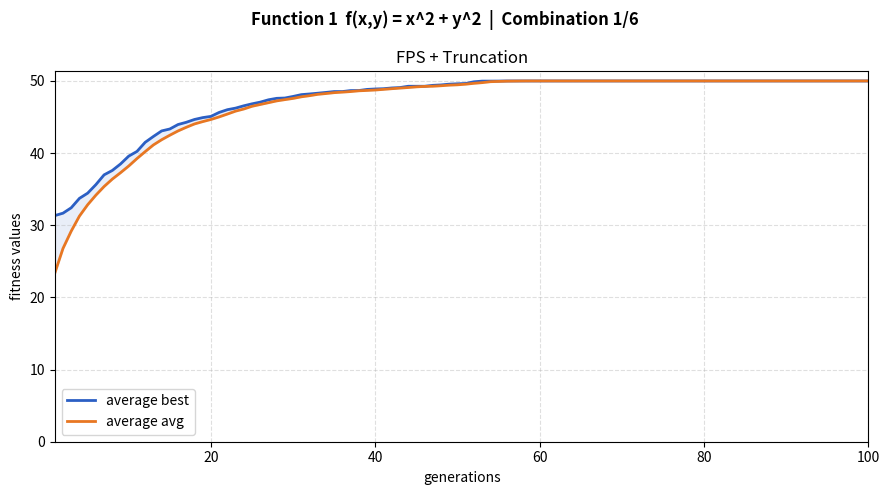
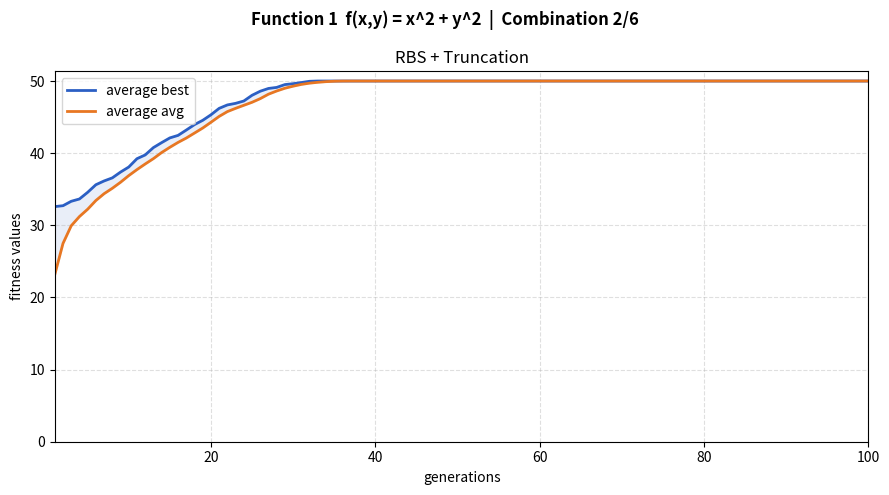
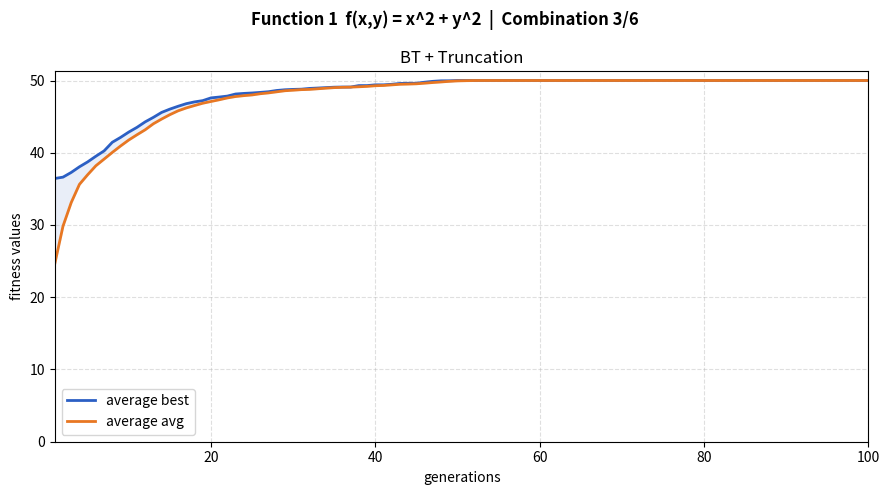
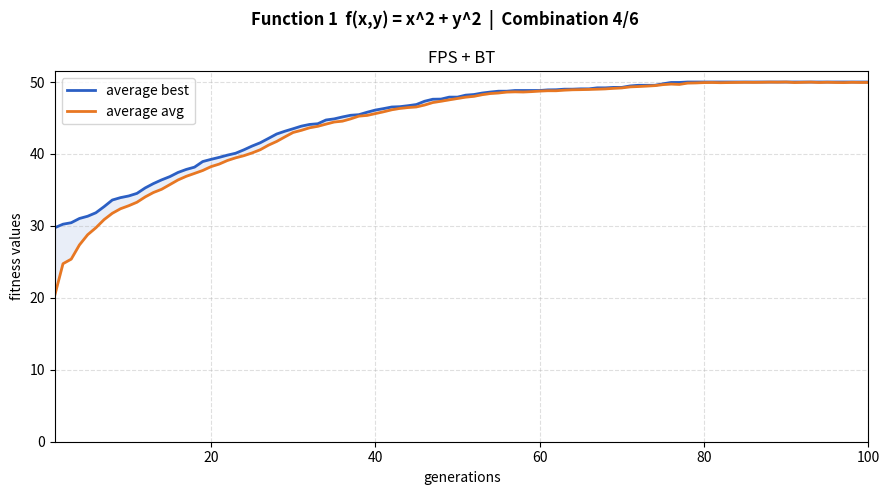
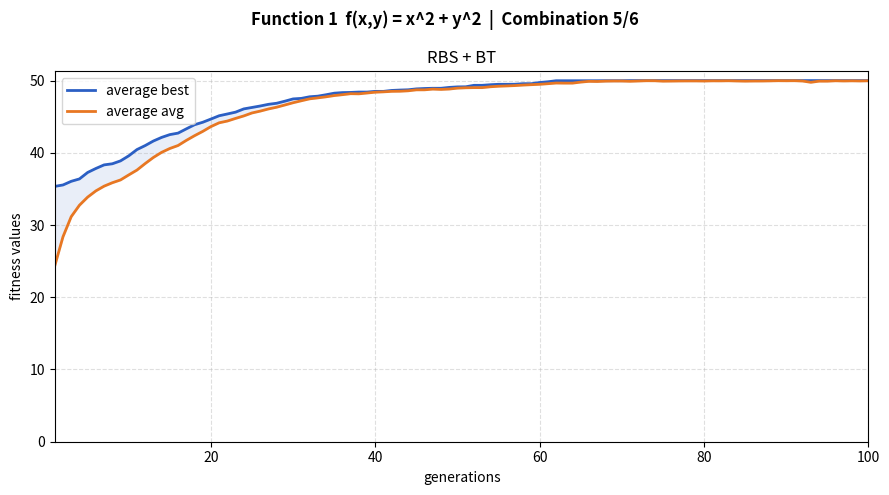
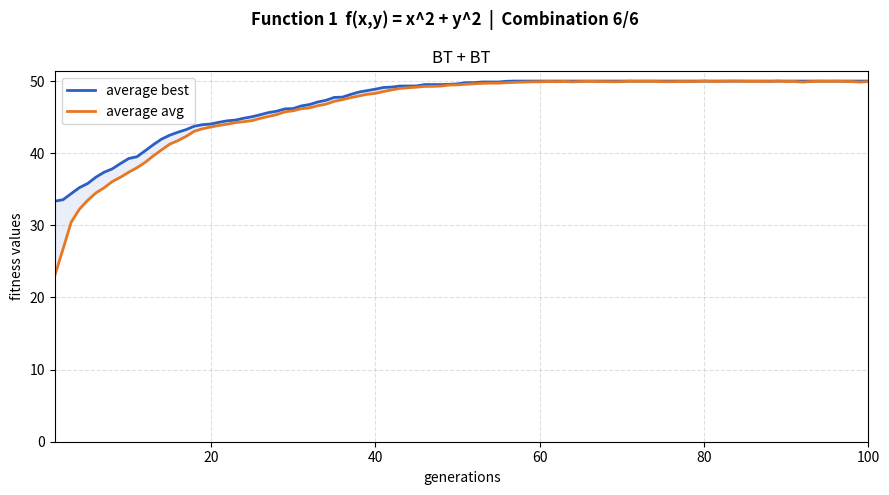
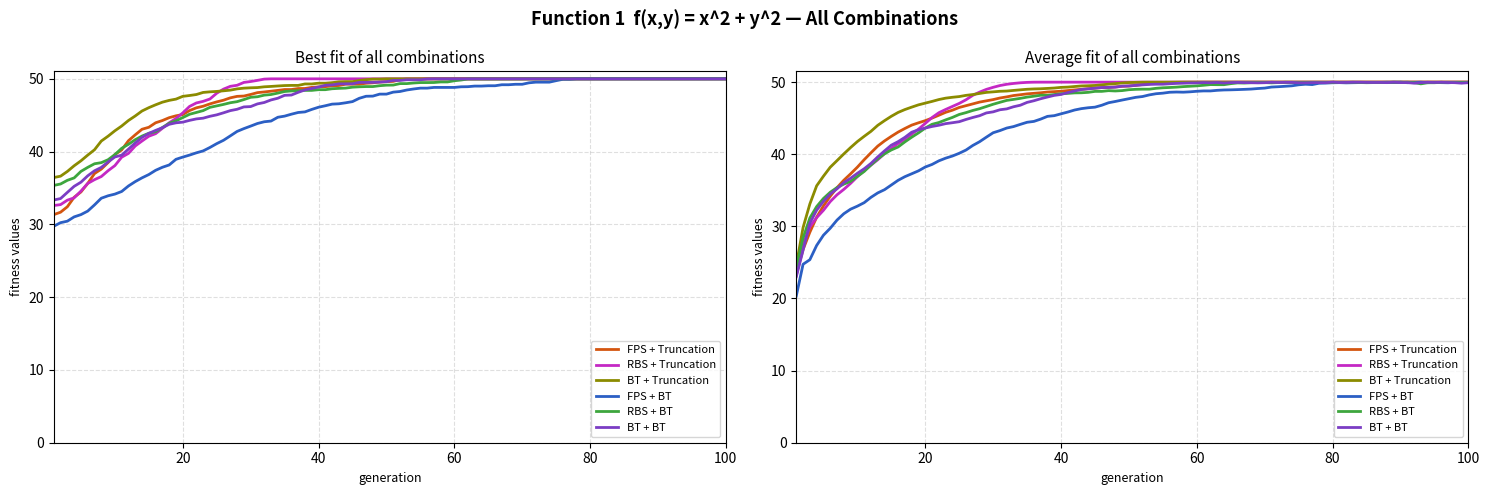
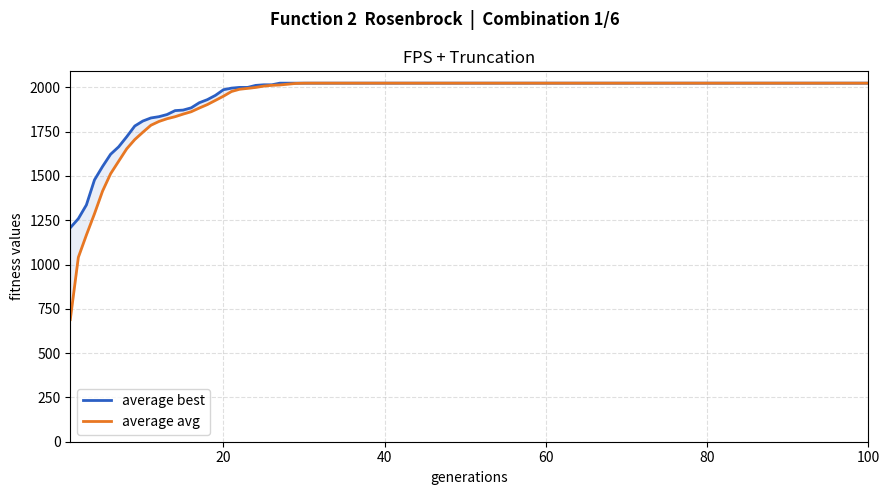
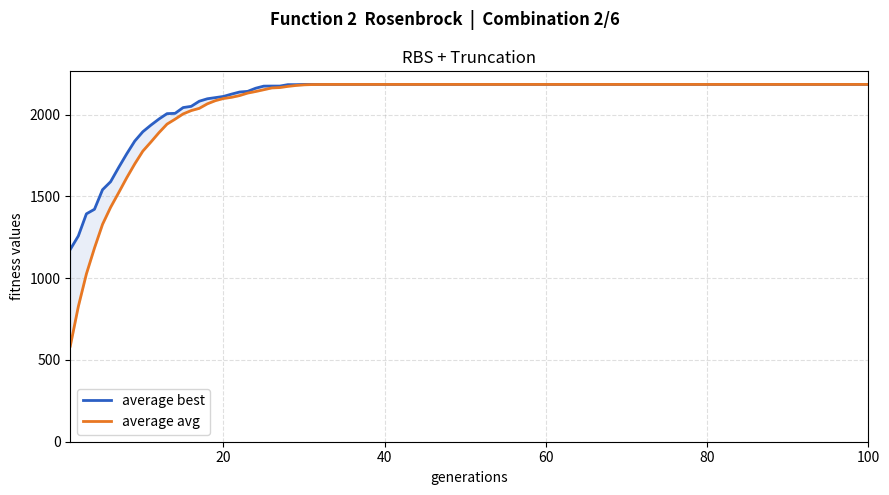
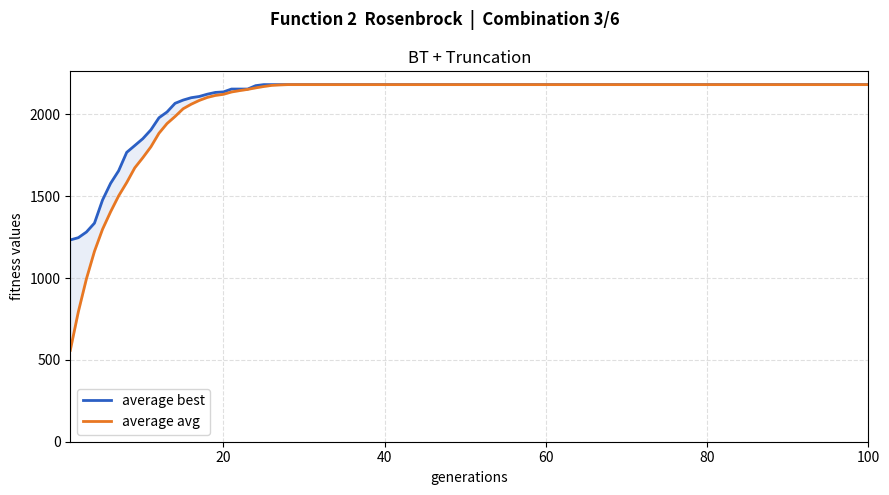
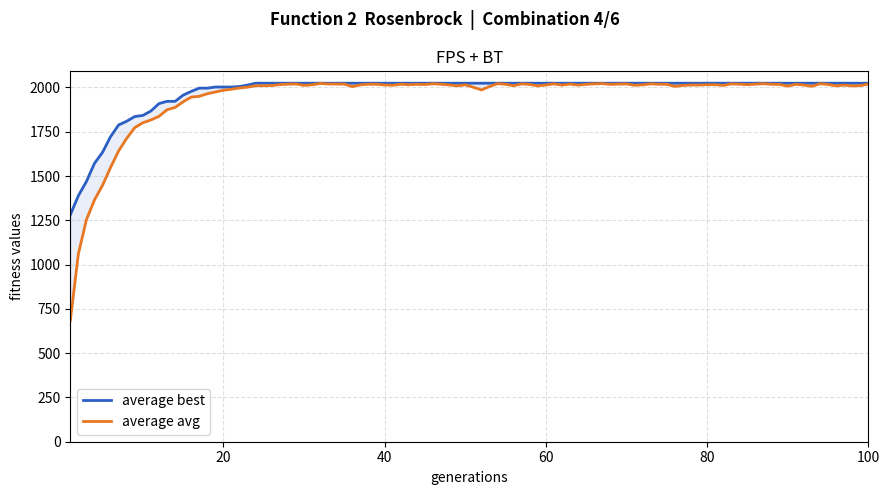
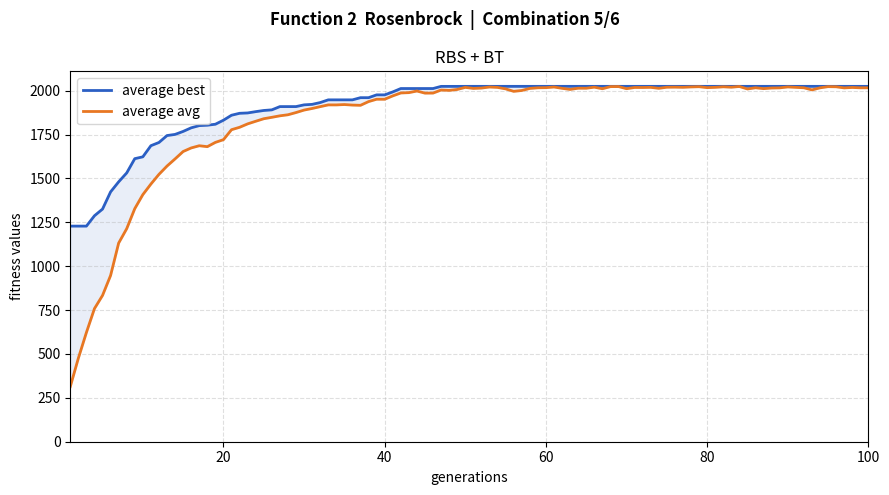
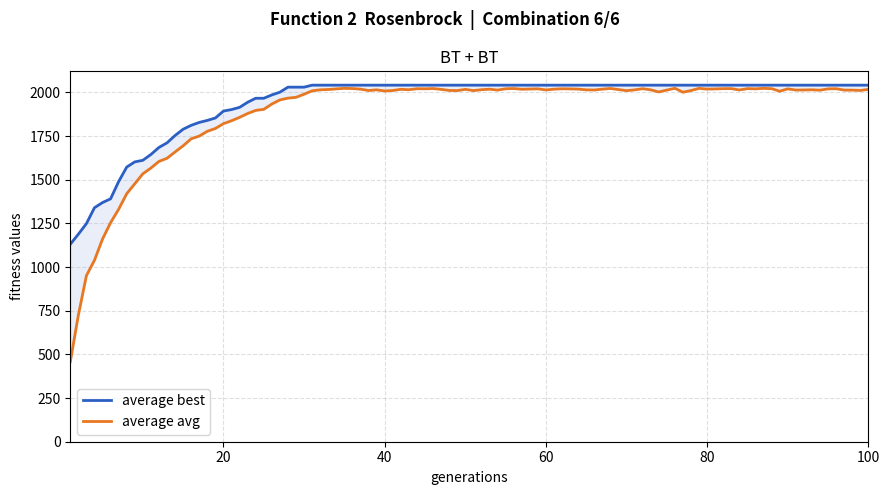
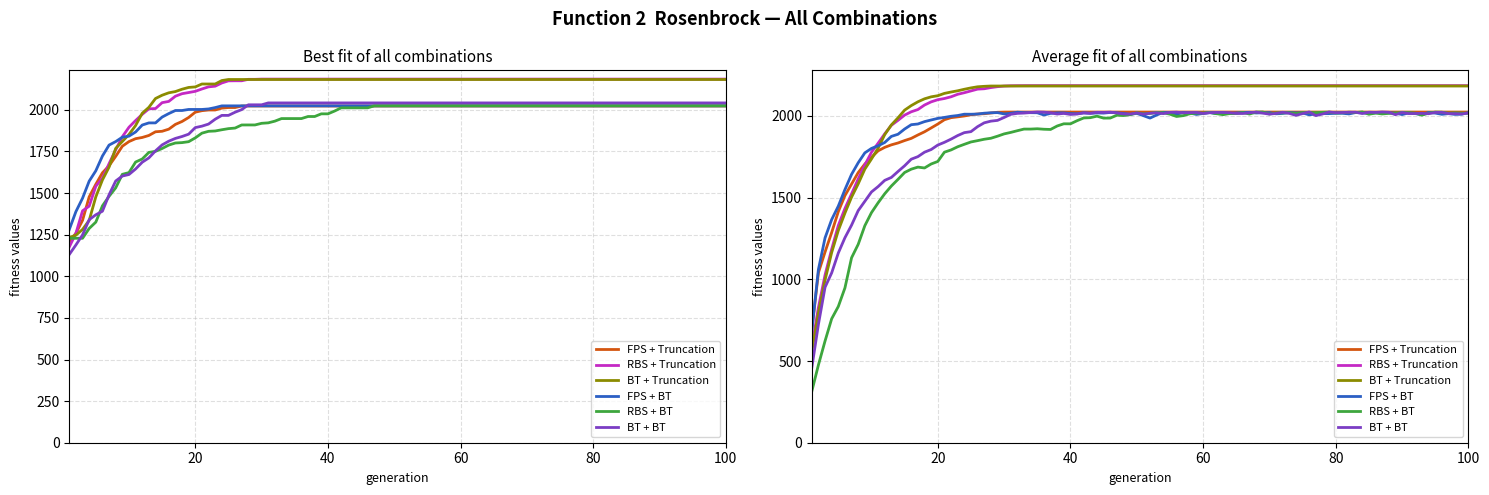

Reproduce these figures in Python, in order.
"""
==============================================================================
  EVOLUTIONARY ALGORITHM - ASSIGNMENT 1
==============================================================================

  FUNCTIONS:
    Function 1: f(x,y) = x² + y²          range: -5 < x,y < 5   (MAXIMIZE)
    Function 2: f(x,y) = Rosenbrock        range: -2<x<2, -1<y<3 (MAXIMIZE)

  SELECTION COMBINATIONS (6 total):
    FPS + Truncation
    RBS + Truncation
    BinaryTournament + Truncation
    FPS + BinaryTournament
    RBS + BinaryTournament
    BinaryTournament + BinaryTournament

  OUTPUT PLOTS (per function):
    - 6 individual charts (one per combo): avg best + avg avg on same plot
    - 1 combined chart: avg best-so-far for all 6 combos
    - 1 combined chart: avg average-fitness for all 6 combos
==============================================================================
"""

import csv
import numpy as np
import matplotlib.pyplot as plt
import os

# ── SETTINGS ──────────────────────────────────────────────────────────────────
POP_SIZE    = 10      # individuals per generation
N_GENS      = 100      # generations per run
N_RUNS      = 10      # independent runs per combination
MUT_PROB    = 0.5     # per-gene mutation probability
MUT_STEP    = 0.25    # mutation step ± this value
SEED        = 42      # reproducibility

# Colors for the 6 combinations in the final combined chart
COMBO_COLORS = ["#D4550F", "#C428C4", "#8B8B00", "#2B5FC4", "#3DA63D", "#7B3DC4"]

# Output folders (created automatically)
CSV_DIR  = "csv_output"
PLOT_DIR = "plot_output"
os.makedirs(CSV_DIR,  exist_ok=True)
os.makedirs(PLOT_DIR, exist_ok=True)


# ==============================================================================
# SECTION 1 — FITNESS FUNCTIONS  (we MAXIMIZE both)
# ==============================================================================

def function1(x, y):
    """
    f(x, y) = x² + y²
    Range : -5 < x, y < 5
    Max   : at corners ≈ 50  (EA should push individuals toward ±5)
    """
    return x**2 + y**2


def function2(x, y):
    """
    Rosenbrock: f(x, y) = 100*(x² - y)² + (1 - x)²
    Range : -2 < x < 2,  -1 < y < 3
    We MAXIMIZE it — EA seeks high-value regions near the corners.
    """
    return 100 * (x**2 - y)**2 + (1 - x)**2


# ==============================================================================
# SECTION 2 — POPULATION
# ==============================================================================

def init_population(x_range, y_range):
    """Create POP_SIZE random [x, y] individuals within the given bounds."""
    x = np.random.uniform(x_range[0], x_range[1], POP_SIZE)
    y = np.random.uniform(y_range[0], y_range[1], POP_SIZE)
    return np.column_stack((x, y))   # shape: (POP_SIZE, 2)


def evaluate(population, fitness_func):
    """Return fitness array for every individual. Higher = better (MAXIMIZE)."""
    return np.array([fitness_func(ind[0], ind[1]) for ind in population])


# ==============================================================================
# SECTION 3 — PARENT SELECTION  (all favour higher fitness)
# ==============================================================================

def fps(fitness, n):
    """
    Fitness Proportional Selection (Roulette Wheel).
    Selection probability ∝ fitness value.
    Shift values so all are positive before normalising.
    """
    shifted = fitness - fitness.min() + 1e-9
    probs   = shifted / shifted.sum()
    return np.random.choice(len(fitness), size=n, replace=True, p=probs)


def rbs(fitness, n):
    """
    Rank-Based Selection.
    Sort by fitness, assign rank 1 (worst) … N (best), select by rank probability.
    Reduces domination by a single very-fit individual.
    """
    ranks = np.argsort(np.argsort(fitness)) + 1   # 1 = worst, N = best
    probs = ranks / ranks.sum()
    return np.random.choice(len(fitness), size=n, replace=True, p=probs)


def binary_tournament(fitness, n):
    """
    Binary Tournament Selection.
    Pick 2 random individuals; the one with HIGHER fitness wins.
    Repeat n times to obtain n parent indices.
    """
    winners = []
    for _ in range(n):
        i, j = np.random.choice(len(fitness), size=2, replace=False)
        winners.append(i if fitness[i] > fitness[j] else j)   # MAXIMIZE
    return np.array(winners)


# ==============================================================================
# SECTION 4 — CROSSOVER + MUTATION
# ==============================================================================

def crossover(p1, p2):
    """Arithmetic crossover: child = α·p1 + (1−α)·p2  where α ~ Uniform[0,1]."""
    a = np.random.uniform(0, 1)
    return a * p1 + (1 - a) * p2


def mutate(individual, x_range, y_range):
    """
    Each gene is mutated independently with probability MUT_PROB.
    Mutation adds a random value in [−MUT_STEP, +MUT_STEP].
    Result is clamped back inside the valid search bounds.
    """
    child = individual.copy()
    if np.random.rand() < MUT_PROB:
        child[0] += np.random.uniform(-MUT_STEP, MUT_STEP)
        child[0]  = np.clip(child[0], x_range[0], x_range[1])
    if np.random.rand() < MUT_PROB:
        child[1] += np.random.uniform(-MUT_STEP, MUT_STEP)
        child[1]  = np.clip(child[1], y_range[0], y_range[1])
    return child


# ==============================================================================
# SECTION 5 — SURVIVAL SELECTION
# ==============================================================================

def truncation_survival(pop, fit, n):
    """
    Truncation: keep the n individuals with the HIGHEST fitness.
    Deterministic — always picks the same top-n from the pool.
    """
    best_idx = np.argsort(fit)[::-1][:n]   # descending order, take first n
    return pop[best_idx], fit[best_idx]


def bt_survival(pop, fit, n):
    """
    Binary Tournament Survival: run n tournaments on the combined pool.
    Stochastic — high-fitness individuals are likely but not guaranteed to survive.
    """
    idx = binary_tournament(fit, n)
    return pop[idx], fit[idx]


# ==============================================================================
# SECTION 6 — ONE COMPLETE EA RUN  (returns per-generation stats)
# ==============================================================================

def run_ea(fitness_func, x_range, y_range, parent_sel, survival_sel):
    """
    Executes the EA for exactly N_GENS generations.

    Returns two lists of length N_GENS:
        bsf_per_gen : Best-So-Far fitness at each generation
                      (monotonically non-decreasing — it never gets worse)
        avg_per_gen : Mean fitness of the surviving population at each generation
    """
    pop     = init_population(x_range, y_range)
    fitness = evaluate(pop, fitness_func)
    bsf     = fitness.max()          # global best seen so far

    bsf_per_gen = []
    avg_per_gen = []

    for _ in range(N_GENS):

        # ── Step 1: parent selection ───────────────────────────────────────
        p_idx = parent_sel(fitness, POP_SIZE)

        # ── Step 2: crossover + mutation → POP_SIZE offspring ─────────────
        offspring = []
        for i in range(0, POP_SIZE, 2):
            p1 = pop[p_idx[i]]
            p2 = pop[p_idx[(i + 1) % POP_SIZE]]
            offspring.append(mutate(crossover(p1, p2), x_range, y_range))
            offspring.append(mutate(crossover(p2, p1), x_range, y_range))
        offspring = np.array(offspring[:POP_SIZE])

        # ── Step 3: combine parents + offspring  (20 individuals) ─────────
        combined_pop = np.vstack([pop, offspring])
        combined_fit = evaluate(combined_pop, fitness_func)

        # ── Step 4: survival selection → keep best POP_SIZE ───────────────
        pop, fitness = survival_sel(combined_pop, combined_fit, POP_SIZE)

        # ── Step 5: record generation stats ───────────────────────────────
        bsf = max(bsf, fitness.max())   # BSF never decreases
        bsf_per_gen.append(bsf)
        avg_per_gen.append(fitness.mean())

    return bsf_per_gen, avg_per_gen


# ==============================================================================
# SECTION 7 — 10 INDEPENDENT RUNS  (stores every run separately)
# ==============================================================================

def run_10_times(fitness_func, x_range, y_range, parent_sel, survival_sel):
    """
    Runs the EA N_RUNS (=10) times, each starting from a fresh random population.

    Returns:
        all_bsf : 2D array  shape (N_RUNS, N_GENS)
                  all_bsf[r][g] = Best-So-Far of run r at generation g
        all_avg : 2D array  shape (N_RUNS, N_GENS)
                  all_avg[r][g] = Avg fitness of run r at generation g
    """
    all_bsf, all_avg = [], []

    for run in range(N_RUNS):
        bsf_list, avg_list = run_ea(
            fitness_func, x_range, y_range, parent_sel, survival_sel
        )
        all_bsf.append(bsf_list)
        all_avg.append(avg_list)
        print(f"    Run {run + 1:2d}/10  done  |  "
              f"final BSF = {bsf_list[-1]:.2f}  |  "
              f"final avg = {avg_list[-1]:.2f}")

    return np.array(all_bsf), np.array(all_avg)   # shapes: (10, 40)


# ==============================================================================
# SECTION 8 — CSV EXPORT
# ==============================================================================

def save_csv(all_bsf, all_avg, combo_label, func_label):
    """
    Saves two CSV files for one combination — one for BSF, one for avg fitness.

    CSV format (matches template table exactly):
        Column 0 : Generation  (1, 5, 10, 15, 20, 25, 30, 35, 40)
        Columns 1-10 : Run 1 … Run 10  (individual run values)
        Column 11 : Average  (mean across the 10 runs for that generation)

    Files are named: <func>_<combo>_best_fit.csv
                     <func>_<combo>_avg_fit.csv
    """
    # Build safe filename prefix
    safe_combo = combo_label.replace(" ", "_").replace("+", "").replace("__", "_")
    safe_func  = func_label.replace(" ", "_").replace(":", "").replace("/", "")
    prefix     = f"{CSV_DIR}/{safe_func}_{safe_combo}"

    avg_bsf = all_bsf.mean(axis=0)   # shape (N_GENS,)
    avg_avg = all_avg.mean(axis=0)

    headers = ["Generation"] + [f"Run {r+1}" for r in range(N_RUNS)] + ["Average"]

    # ── Only write rows for: gen 1, 5, 10, 15, 20, 25, 30, 35, 40 ────────
    # g is 0-indexed internally, so generation 1 = index 0, gen 5 = index 4, etc.
    gen_checkpoints = [1, 5, 10, 15, 20, 25, 30, 35, 40]

    # ── CSV 1: Best-So-Far ────────────────────────────────────────────────
    with open(f"{prefix}_best_fit.csv", "w", newline="") as f:
        writer = csv.writer(f)
        writer.writerow(headers)
        for gen in gen_checkpoints:
            g = gen - 1   # convert generation number to 0-based index
            row = [gen]
            row += [round(all_bsf[r][g], 4) for r in range(N_RUNS)]
            row += [round(avg_bsf[g], 4)]
            writer.writerow(row)

    # ── CSV 2: Average Fitness ────────────────────────────────────────────
    with open(f"{prefix}_avg_fit.csv", "w", newline="") as f:
        writer = csv.writer(f)
        writer.writerow(headers)
        for gen in gen_checkpoints:
            g = gen - 1   # convert generation number to 0-based index
            row = [gen]
            row += [round(all_avg[r][g], 4) for r in range(N_RUNS)]
            row += [round(avg_avg[g], 4)]
            writer.writerow(row)

    print(f"  CSV saved: {prefix}_best_fit.csv")
    print(f"  CSV saved: {prefix}_avg_fit.csv")

    return avg_bsf, avg_avg


# ==============================================================================
# SECTION 9 — SELECTION MAPS + COMBINATION LIST
# ==============================================================================

PARENT_SEL = {
    "FPS": fps,
    "RBS": rbs,
    "BT":  binary_tournament,
}
SURVIVAL_SEL = {
    "Truncation": truncation_survival,
    "BT":         bt_survival,
}

COMBINATIONS = [
    ("FPS", "Truncation"),
    ("RBS", "Truncation"),
    ("BT",  "Truncation"),
    ("FPS", "BT"),
    ("RBS", "BT"),
    ("BT",  "BT"),
]


# ==============================================================================
# SECTION 10 — PLOTTING
# ==============================================================================

def plot_single_combo(avg_bsf, avg_avg, combo_label, func_label, idx, total):
    """
    One separate window per combination.
    Blue  = Average Best-So-Far across 10 runs
    Orange = Average Avg-Fitness across 10 runs
    Shaded gap between the two lines shows how much the best exceeds the average.
    """
    gens = range(1, N_GENS + 1)
    fig, ax = plt.subplots(figsize=(9, 5))
    fig.suptitle(
        f"{func_label}  |  Combination {idx}/{total}",
        fontsize=12, fontweight="bold"
    )

    ax.plot(gens, avg_bsf, color="#2B5FC4", linewidth=2, label="average best")
    ax.plot(gens, avg_avg, color="#E87722", linewidth=2, label="average avg")
    ax.fill_between(gens, avg_avg, avg_bsf, alpha=0.10, color="#2B5FC4")

    ax.set_title(combo_label, fontsize=12)
    ax.set_xlabel("generations", fontsize=10)
    ax.set_ylabel("fitness values", fontsize=10)
    ax.legend(fontsize=10)
    ax.grid(True, linestyle="--", alpha=0.4)
    ax.set_xlim(1, N_GENS)
    ax.set_ylim(bottom=0)
    plt.tight_layout()

    # Save individual combo plot before displaying
    safe_combo = combo_label.replace(" ", "_").replace("+", "").replace("__", "_")
    safe_func  = func_label.replace(" ", "_").replace(":", "").replace("/", "")
    fname = f"{PLOT_DIR}/{safe_func}_{safe_combo}.png"
    plt.savefig(fname, dpi=150, bbox_inches="tight")
    print(f"  Plot saved: {fname}")

    plt.show()


def plot_combined(all_results, func_label):
    """
    Two side-by-side combined charts (all 6 combinations on each).
    Left  : Average Best-So-Far for all 6 combos — matches template slide 8 / 15
    Right : Average Avg-Fitness  for all 6 combos
    """
    gens = range(1, N_GENS + 1)
    fig, (ax1, ax2) = plt.subplots(1, 2, figsize=(15, 5))
    fig.suptitle(f"{func_label} — All Combinations", fontsize=13, fontweight="bold")

    for i, res in enumerate(all_results):
        color = COMBO_COLORS[i]
        ax1.plot(gens, res["avg_bsf"], color=color, linewidth=2, label=res["label"])
        ax2.plot(gens, res["avg_avg"], color=color, linewidth=2, label=res["label"])

    for ax, title in [
        (ax1, "Best fit of all combinations"),
        (ax2, "Average fit of all combinations"),
    ]:
        ax.set_title(title, fontsize=11)
        ax.set_xlabel("generation", fontsize=9)
        ax.set_ylabel("fitness values", fontsize=9)
        ax.legend(fontsize=8, loc="lower right")
        ax.grid(True, linestyle="--", alpha=0.4)
        ax.set_xlim(1, N_GENS)
        ax.set_ylim(bottom=0)

    plt.tight_layout()

    # Save combined chart before displaying
    safe_func = func_label.replace(" ", "_").replace(":", "").replace("/", "")
    fname = f"{PLOT_DIR}/{safe_func}_combined.png"
    plt.savefig(fname, dpi=150, bbox_inches="tight")
    print(f"  Plot saved: {fname}")

    plt.show()


# ==============================================================================
# SECTION 11 — MASTER RUNNER (one function, all 6 combinations)
# ==============================================================================

def run_function(fitness_func, x_range, y_range, func_label):
    """
    For a single fitness function:
      1. Loop over all 6 combinations
      2. Run 10 independent EA runs each
      3. Save two CSV files per combination
      4. Show individual plot per combination
      5. Collect results for the final combined chart
    """
    all_results = []   # will hold avg_bsf + avg_avg for every combo

    print(f"\n{'='*60}")
    print(f"  {func_label}")
    print(f"{'='*60}")

    for idx, (ps_name, ss_name) in enumerate(COMBINATIONS, start=1):
        combo_label = f"{ps_name} + {ss_name}"
        print(f"\n  [{idx}/6]  {combo_label}")

        # ── Run 10 times, get per-run per-generation data ──────────────────
        all_bsf, all_avg = run_10_times(
            fitness_func, x_range, y_range,
            PARENT_SEL[ps_name],
            SURVIVAL_SEL[ss_name],
        )

        # ── Save CSVs, also returns column-wise averages ───────────────────
        avg_bsf, avg_avg = save_csv(all_bsf, all_avg, combo_label, func_label)

        # ── Plot this combination in its own window ────────────────────────
        plot_single_combo(avg_bsf, avg_avg, combo_label, func_label,
                          idx, len(COMBINATIONS))

        # ── Store for combined chart later ────────────────────────────────
        all_results.append({
            "label":   combo_label,
            "avg_bsf": avg_bsf,
            "avg_avg": avg_avg,
        })

    # ── Final combined chart (all 6 on one figure) ────────────────────────
    plot_combined(all_results, func_label)


# ==============================================================================
# SECTION 12 — MAIN
# ==============================================================================

if __name__ == "__main__":
    np.random.seed(SEED)

    # ── FUNCTION 1 ────────────────────────────────────────────────────────
    run_function(
        fitness_func = function1,
        x_range      = (-5, 5),
        y_range      = (-5, 5),
        func_label   = "Function 1  f(x,y) = x^2 + y^2",
    )

    # ── FUNCTION 2 ────────────────────────────────────────────────────────
    run_function(
        fitness_func = function2,
        x_range      = (-2, 2),
        y_range      = (-1, 3),
        func_label   = "Function 2  Rosenbrock",
    )

    print(f"\nAll CSV files saved in: {CSV_DIR}/")
